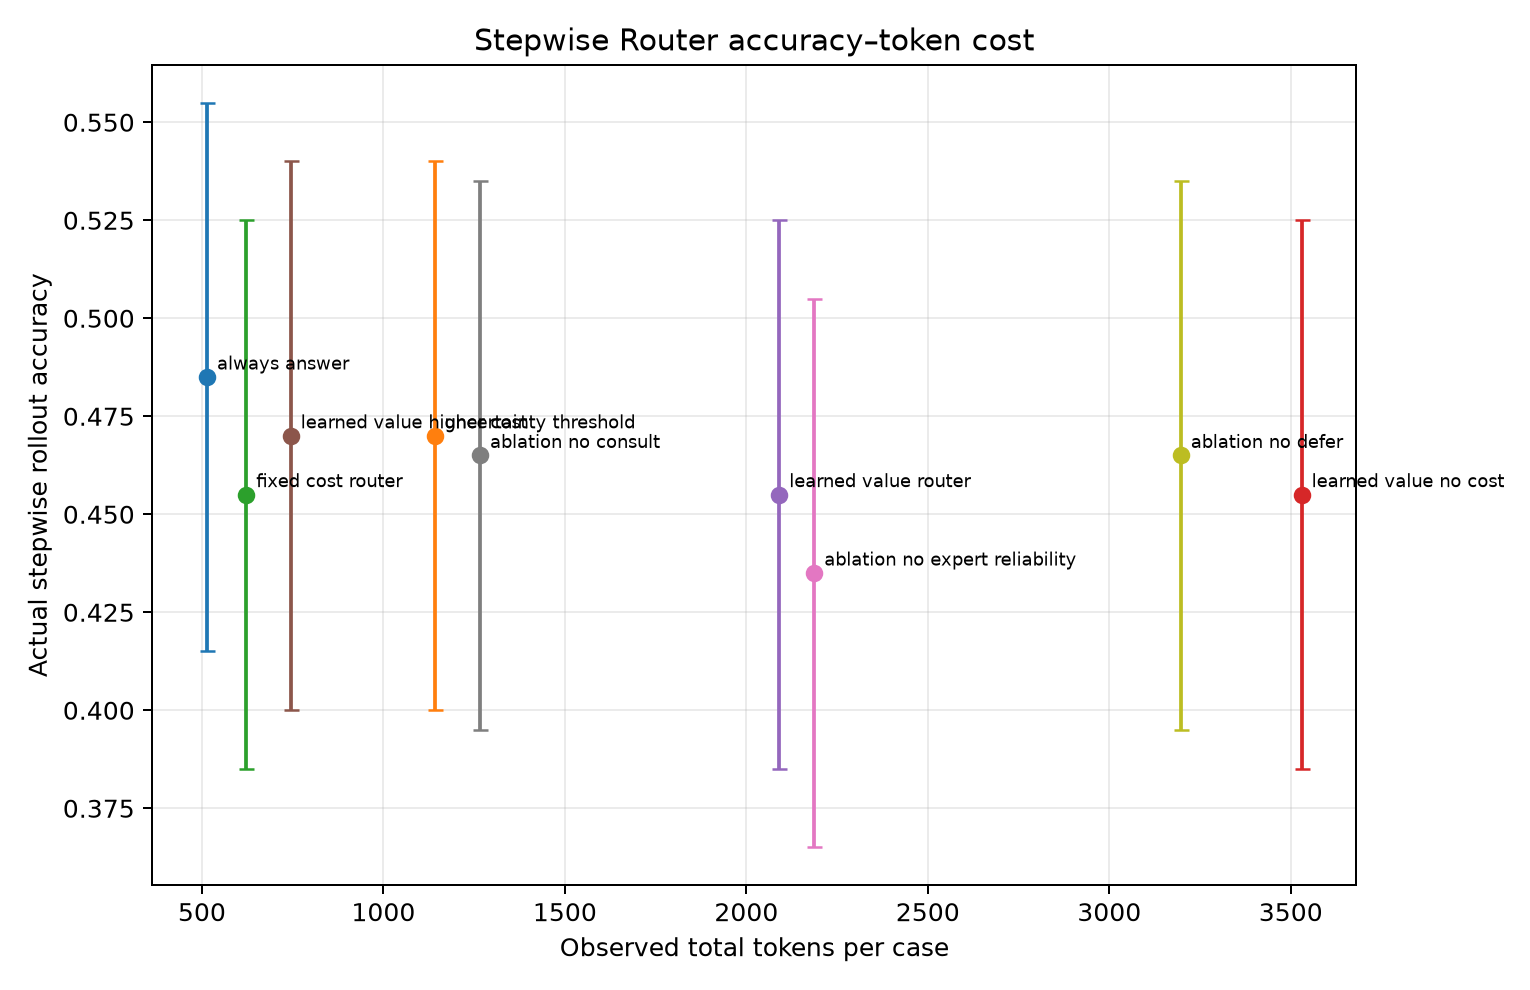

Source data for this figure (header and first rows):
policy, accuracy, accuracy_ci95_low, accuracy_ci95_high, total_tokens_per_case, expert_calls_per_case, inference_latency_s_per_case, realized_utility_reference_cost
always_answer, 0.485, 0.415, 0.555, 514, 0.0, 0.05193, 0.485
uncertainty_threshold, 0.47, 0.4, 0.54, 1141, 0.885, 0.1622, 0.4581
fixed_cost_router, 0.455, 0.385, 0.525, 622.2, 1.0, 0.05134, 0.4426
learned_value_no_cost, 0.455, 0.385, 0.525, 3530, 1.1, 0.5884, 0.4155
learned_value_router, 0.455, 0.385, 0.525, 2091, 0.88, 0.3342, 0.4318
learned_value_higher_cost, 0.47, 0.4, 0.54, 744.7, 0.375, 0.08358, 0.464
ablation_no_expert_reliability, 0.435, 0.365, 0.505, 2187, 0.93, 0.3494, 0.4106
ablation_no_consult, 0.465, 0.395, 0.535, 1266, 0.47, 0.1823, 0.4512
ablation_no_defer, 0.465, 0.395, 0.535, 3197, 0.53, 0.5449, 0.4374
